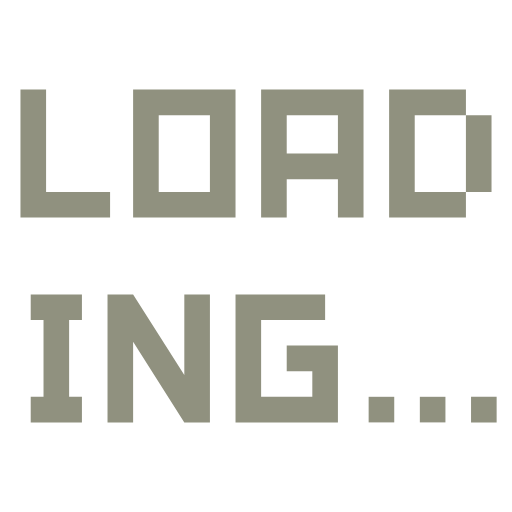
t = 0.00 s
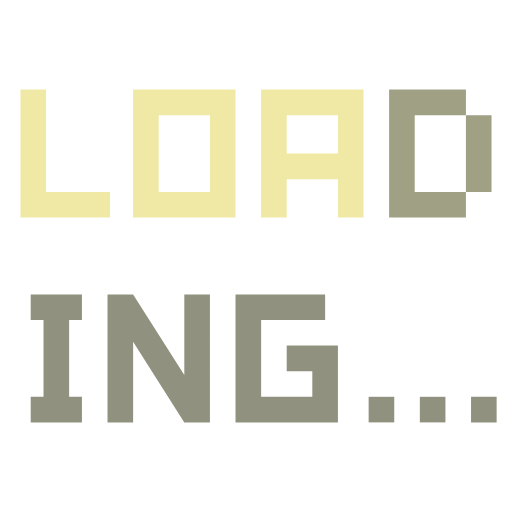
t = 0.60 s
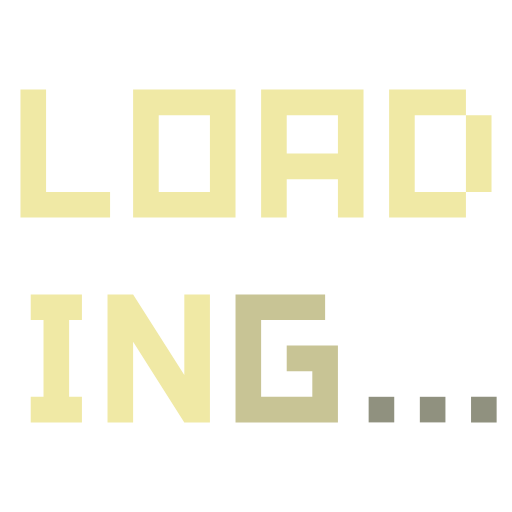
t = 1.20 s
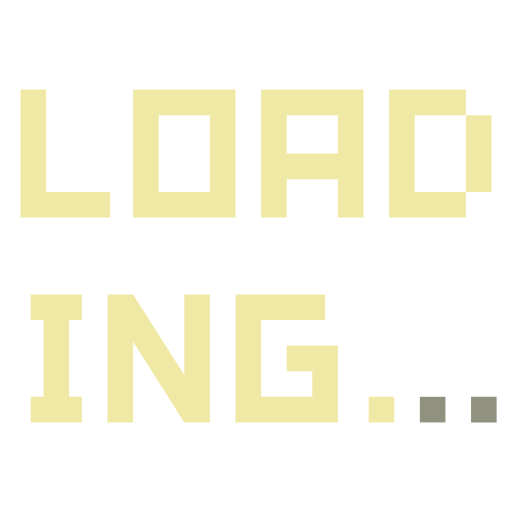
t = 1.80 s
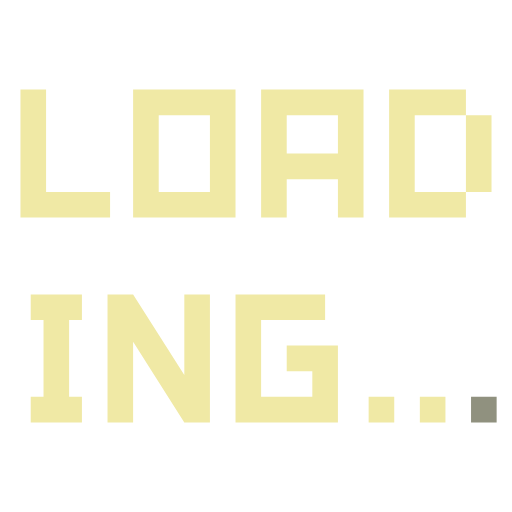
t = 2.40 s
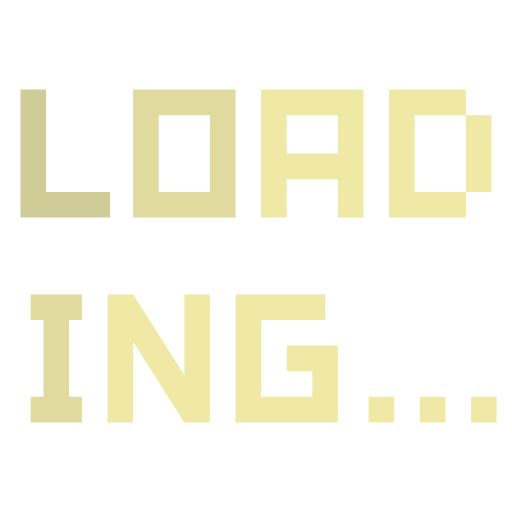
t = 3.00 s

The animated SVG that drew these frames (rendered in a browser with its animation timeline set to each time). Animation: 10 SMIL elements (animate=10); one cycle of 3.60 s, repeats indefinitely.

<svg xmlns="http://www.w3.org/2000/svg"
     width="100" height="100"
     viewBox="0 0 100 100">

  <defs>
    <symbol id="letter-L" viewBox="-50 -50 100 100">
      <path transform="scale(0.25)"
            d="M-40 -50 H-20 V30 H30 V50 H-40Z" />
    </symbol>

    <symbol id="letter-O" viewBox="-50 -50 100 100">
      <path transform="scale(0.25)"
            fill-rule="evenodd"
            d="M-40 -50 H40 V50 H-40Z M-20 -30 H20 V30 H-20Z" />
    </symbol>

    <symbol id="letter-A" viewBox="-50 -50 100 100">
      <path transform="scale(0.25)"
            fill-rule="evenodd"
            d="M-40 -50 H40 V50 H20 V20 H-20 V50 H-40Z M-20 -30 H20 V0 H-20Z" />
    </symbol>

    <symbol id="letter-D" viewBox="-50 -50 100 100">
      <path transform="scale(0.25)"
            d="M-40 -50 H20 V-30 H-20 V30 H20 V50 H-40Z M20 -30 H40 V30 H20Z" />
    </symbol>

    <symbol id="letter-I" viewBox="-50 -50 100 100">
      <path transform="scale(0.25)"
            d="M-20 -50 H20 V-30 H10 V30 H20 V50 H-20 V30 H-10 V-30 H-20Z" />
    </symbol>

    <symbol id="letter-N" viewBox="-50 -50 100 100">
      <path transform="scale(0.25)"
            d="M-40 -50 H-20 L20 13 V-50 H40 V50 H20 L-20 -13 V50 H-40Z" />
    </symbol>

    <symbol id="letter-G" viewBox="-50 -50 100 100">
      <path transform="scale(0.25)"
            d="M-40 -50 H30 V-30 H-20 V30 H20 V10 H0 V-10 H40 V50 H-40Z" />
    </symbol>

    <symbol id="letter-." viewBox="-50 -50 100 100">
      <path transform="scale(0.25)"
            d="M-40 30 H-20 V50 H-40Z" />
    </symbol>

    <symbol id="loading-icon" viewBox="0 0 100 100">
      <use id="parts01" href="#letter-L" x="-36" y="-20" />
      <use id="parts02" href="#letter-O" x="-14" y="-20" />
      <use id="parts03" href="#letter-A" x="+11" y="-20" />
      <use id="parts04" href="#letter-D" x="+36" y="-20" />
      <use id="parts05" href="#letter-I" x="-39" y="+20" />
      <use id="parts06" href="#letter-N" x="-19" y="+20" />
      <use id="parts07" href="#letter-G" x="+6"  y="+20" />
      <use id="parts08" href="#letter-." x="+32" y="+20" />
      <use id="parts09" href="#letter-." x="+42" y="+20" />
      <use id="parts10" href="#letter-." x="+52" y="+20" />

      <!-- Editing the "values" properties will change the color -->
      <animate href="#parts01" attributeName="fill" values="#90917f; #90917f; #f0e9a5; #f0e9a5; #90917f" dur="3.6s" keyTimes="0; 0.01; 0.05; 0.75; 1" repeatCount="indefinite" />
      <animate href="#parts02" attributeName="fill" values="#90917f; #90917f; #f0e9a5; #f0e9a5; #90917f" dur="3.6s" keyTimes="0; 0.06; 0.10; 0.80; 1" repeatCount="indefinite" />
      <animate href="#parts03" attributeName="fill" values="#90917f; #90917f; #f0e9a5; #f0e9a5; #90917f" dur="3.6s" keyTimes="0; 0.11; 0.15; 0.85; 1" repeatCount="indefinite" />
      <animate href="#parts04" attributeName="fill" values="#90917f; #90917f; #f0e9a5; #f0e9a5; #90917f" dur="3.6s" keyTimes="0; 0.16; 0.20; 0.90; 1" repeatCount="indefinite" />
      <animate href="#parts05" attributeName="fill" values="#90917f; #90917f; #f0e9a5; #f0e9a5; #90917f" dur="3.6s" keyTimes="0; 0.21; 0.25; 0.80; 1" repeatCount="indefinite" />
      <animate href="#parts06" attributeName="fill" values="#90917f; #90917f; #f0e9a5; #f0e9a5; #90917f" dur="3.6s" keyTimes="0; 0.26; 0.30; 0.85; 1" repeatCount="indefinite" />
      <animate href="#parts07" attributeName="fill" values="#90917f; #90917f; #f0e9a5; #f0e9a5; #90917f" dur="3.6s" keyTimes="0; 0.31; 0.35; 0.90; 1" repeatCount="indefinite" />
      <animate href="#parts08" attributeName="fill" values="#90917f; #90917f; #f0e9a5; #f0e9a5; #90917f" dur="3.6s" keyTimes="0; 0.36; 0.40; 0.92; 1" repeatCount="indefinite" />
      <animate href="#parts09" attributeName="fill" values="#90917f; #90917f; #f0e9a5; #f0e9a5; #90917f" dur="3.6s" keyTimes="0; 0.56; 0.60; 0.94; 1" repeatCount="indefinite" />
      <animate href="#parts10" attributeName="fill" values="#90917f; #90917f; #f0e9a5; #f0e9a5; #90917f" dur="3.6s" keyTimes="0; 0.76; 0.80; 0.96; 1" repeatCount="indefinite" />
    </symbol>
  </defs>

  <use href="#loading-icon" />
</svg>
